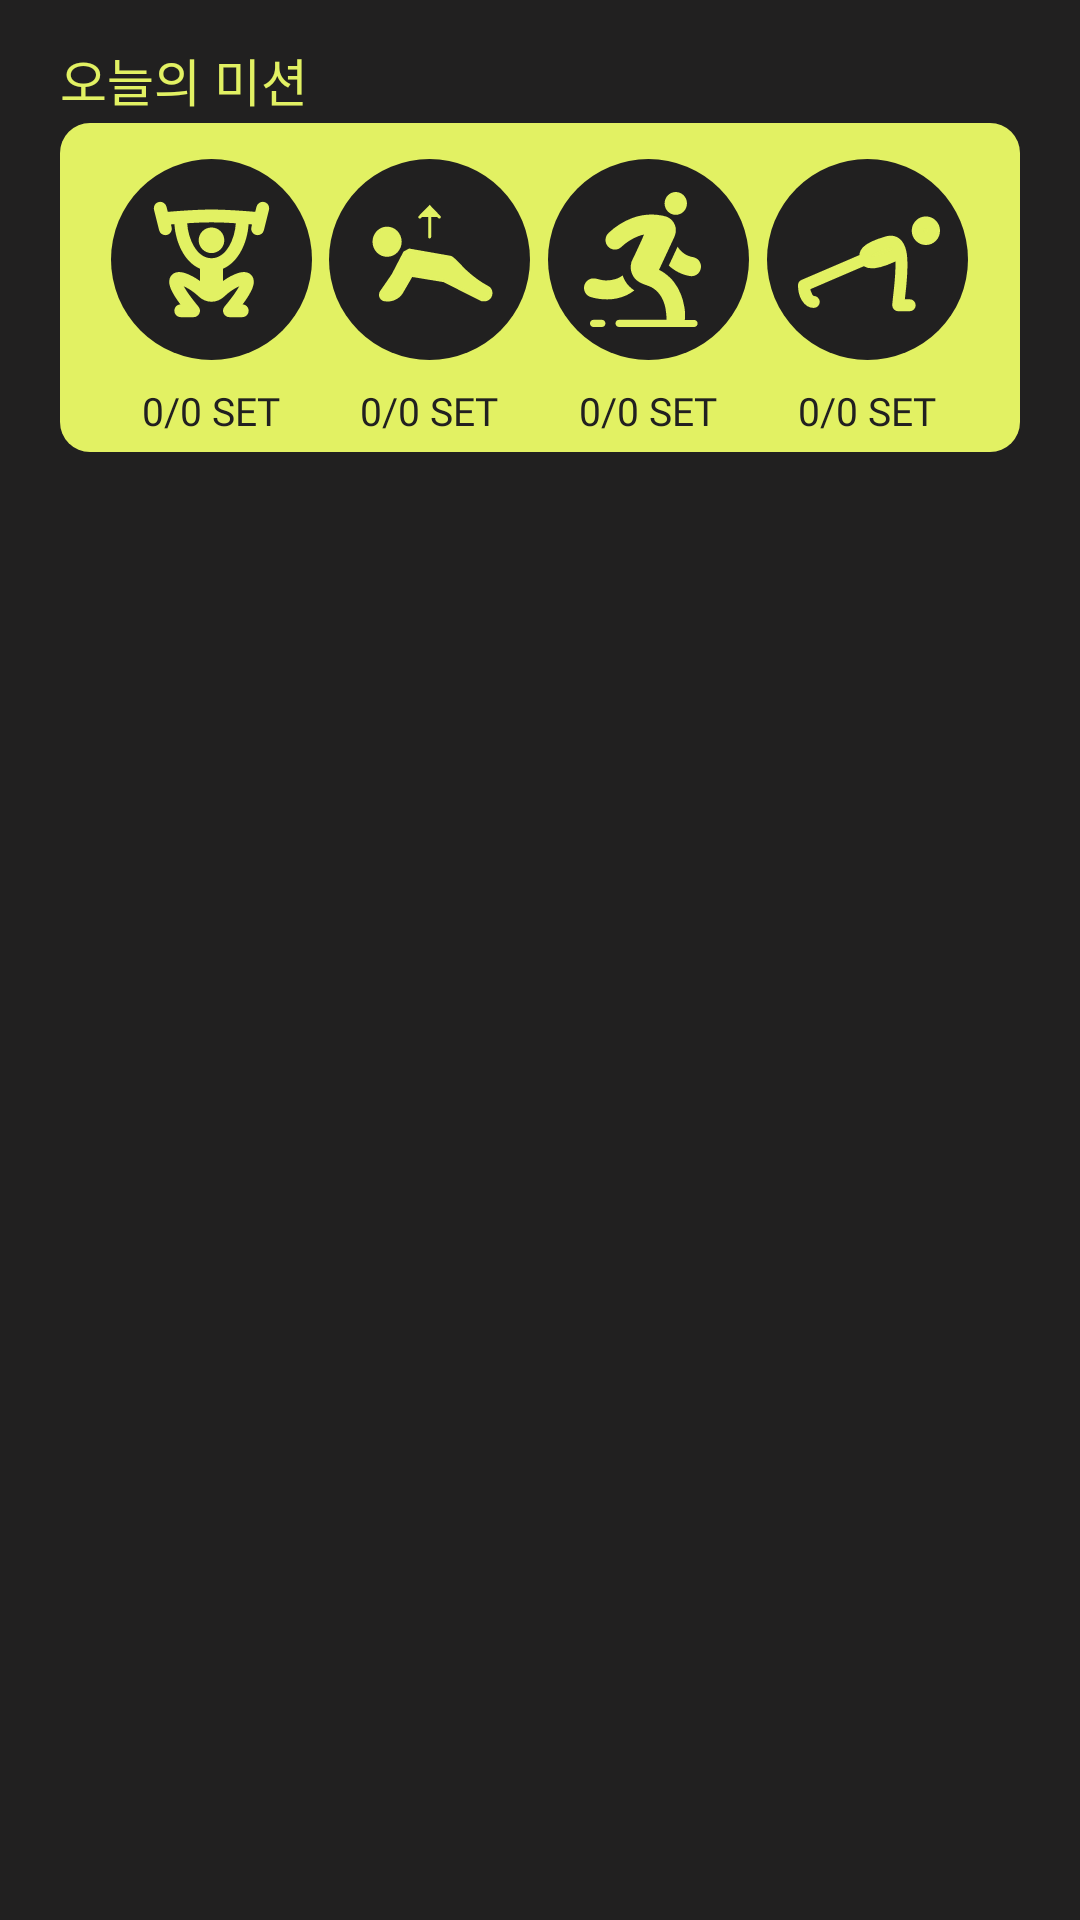

Write the Android layout XML for this screen, with the resource values it uses.
<!-- AndroidManifest.xml: application theme Theme.BlackStone -->
<!-- res/layout/view_home_mission.xml -->
<?xml version="1.0" encoding="utf-8"?>
<LinearLayout xmlns:android="http://schemas.android.com/apk/res/android"
    android:layout_width="match_parent"
    android:layout_height="wrap_content"
    android:orientation="vertical"
    android:paddingHorizontal="20dp"
    android:paddingVertical="14dp"
    android:background="@color/WinnerFit_black">

    
    <TextView
        android:id="@+id/tvMissionTitle"
        android:layout_width="wrap_content"
        android:layout_height="wrap_content"
        android:text="오늘의 미션"
        android:textColor="@color/WinnerFit_yellow"
        android:textSize="17sp"
        android:fontFamily="@font/poppins_bold" />

    
    <LinearLayout
        android:id="@+id/viewMissionFeed"
        android:layout_width="match_parent"
        android:layout_height="wrap_content"
        android:layout_marginTop="2dp"
        android:background="@drawable/bg_round_box"
        android:paddingHorizontal="14dp"
        android:paddingTop="12dp"
        android:paddingBottom="5dp"
        android:orientation="horizontal"
        android:gravity="center"
        android:divider="@android:color/transparent"
        android:showDividers="middle"
        android:dividerPadding="8dp">

        
        <LinearLayout
            android:id="@+id/missionItem1"
            android:layout_width="0dp"
            android:layout_weight="1"
            android:layout_height="wrap_content"
            android:orientation="vertical"
            android:gravity="center">

            <ImageView
                android:id="@+id/ivMissionIcon1"
                android:layout_width="67dp"
                android:layout_height="67dp"
                android:src="@drawable/ic_squat_mission" />

            <TextView
                android:id="@+id/tvMissionProgress1"
                android:layout_width="wrap_content"
                android:layout_height="wrap_content"
                android:text="0/0 SET"
                android:textColor="@color/WinnerFit_black"
                android:textSize="13sp"
                android:fontFamily="@font/poppins_bold"
                android:layout_marginTop="8dp" />
        </LinearLayout>

        
        <LinearLayout
            android:id="@+id/missionItem2"
            android:layout_width="0dp"
            android:layout_weight="1"
            android:layout_height="wrap_content"
            android:orientation="vertical"
            android:gravity="center">

            <ImageView
                android:id="@+id/ivMissionIcon2"
                android:layout_width="67dp"
                android:layout_height="67dp"
                android:src="@drawable/ic_pushup_mission" />

            <TextView
                android:id="@+id/tvMissionProgress2"
                android:layout_width="wrap_content"
                android:layout_height="wrap_content"
                android:text="0/0 SET"
                android:textColor="@color/WinnerFit_black"
                android:textSize="13sp"
                android:fontFamily="@font/poppins_bold"
                android:layout_marginTop="8dp" />
        </LinearLayout>

        
        <LinearLayout
            android:id="@+id/missionItem3"
            android:layout_width="0dp"
            android:layout_weight="1"
            android:layout_height="wrap_content"
            android:orientation="vertical"
            android:gravity="center">

            <ImageView
                android:id="@+id/ivMissionIcon3"
                android:layout_width="67dp"
                android:layout_height="67dp"
                android:src="@drawable/ic_run_mission" />

            <TextView
                android:id="@+id/tvMissionProgress3"
                android:layout_width="wrap_content"
                android:layout_height="wrap_content"
                android:text="0/0 SET"
                android:textColor="@color/WinnerFit_black"
                android:textSize="13sp"
                android:fontFamily="@font/poppins_bold"
                android:layout_marginTop="8dp" />
        </LinearLayout>

        
        <LinearLayout
            android:id="@+id/missionItem4"
            android:layout_width="0dp"
            android:layout_weight="1"
            android:layout_height="wrap_content"
            android:orientation="vertical"
            android:gravity="center">

            <ImageView
                android:id="@+id/ivMissionIcon4"
                android:layout_width="67dp"
                android:layout_height="67dp"
                android:src="@drawable/ic_plank_mission" />

            <TextView
                android:id="@+id/tvMissionProgress4"
                android:layout_width="wrap_content"
                android:layout_height="wrap_content"
                android:text="0/0 SET"
                android:textColor="@color/WinnerFit_black"
                android:textSize="13sp"
                android:fontFamily="@font/poppins_bold"
                android:layout_marginTop="8dp" />
        </LinearLayout>

    </LinearLayout>
</LinearLayout>
<!-- resources referenced by this layout -->
<resources>
  <color name="WinnerFit_black">#212020</color>
  <color name="WinnerFit_yellow">#E2F163</color>
  <!-- drawable bg_round_box (drawable) -->
  <?xml version="1.0" encoding="utf-8"?>
  <shape xmlns:android="http://schemas.android.com/apk/res/android"
      android:shape="rectangle">
      <solid android:color="@color/WinnerFit_yellow" />
      <corners android:radius="10dp" />
  </shape>
  <!-- drawable ic_plank_mission (drawable) -->
  <vector xmlns:android="http://schemas.android.com/apk/res/android"
      android:width="67dp"
      android:height="67dp"
      android:viewportWidth="67"
      android:viewportHeight="67">
    <path
        android:pathData="M33.5,33.5m-33.5,0a33.5,33.5 0,1 1,67 0a33.5,33.5 0,1 1,-67 0"
        android:fillColor="#212020"/>
    <path
        android:pathData="M55.667,23.906C55.667,25.431 54.454,26.667 52.958,26.667C51.463,26.667 50.25,25.431 50.25,23.906C50.25,22.382 51.463,21.146 52.958,21.146C54.454,21.146 55.667,22.382 55.667,23.906Z"
        android:fillColor="#E2F163"/>
    <path
        android:pathData="M39.979,27.77C42.584,27.011 43.895,28.523 44.475,31.084C36.168,35.501 33.383,34.778 32.918,33.293C32.453,31.807 32.397,29.978 39.979,27.77Z"
        android:fillColor="#E2F163"/>
    <path
        android:pathData="M47.562,48.749H43.75C44.028,44.704 45.584,35.978 44.475,31.084M44.475,31.084C43.895,28.523 42.584,27.011 39.979,27.77C32.397,29.978 32.453,31.807 32.918,33.293M44.475,31.084C36.168,35.501 33.383,34.778 32.918,33.293M32.918,33.293L12.333,42.126C12.333,45.438 13.958,47.646 15.583,47.646M55.667,23.906C55.667,25.431 54.454,26.667 52.958,26.667C51.463,26.667 50.25,25.431 50.25,23.906C50.25,22.382 51.463,21.146 52.958,21.146C54.454,21.146 55.667,22.382 55.667,23.906Z"
        android:strokeLineJoin="round"
        android:strokeWidth="4"
        android:fillColor="#00000000"
        android:strokeColor="#E2F163"
        android:strokeLineCap="round"/>
  </vector>
  <!-- drawable ic_pushup_mission: vector/xml drawable (drawable, 8059 chars, omitted) -->
  <!-- drawable ic_run_mission: vector/xml drawable (drawable, 3850 chars, omitted) -->
  <!-- drawable ic_squat_mission: vector/xml drawable (drawable, 3061 chars, omitted) -->
  <style name="Theme.BlackStone" parent="Base.Theme.BlackStone" />
  <style name="Base.Theme.BlackStone" parent="Theme.Material3.DayNight.NoActionBar">
  
          <item name="android:statusBarColor">@color/WinnerFit_black</item>
          <item name="android:navigationBarColor">@color/WinnerFit_black</item>
  
      </style>
</resources>
